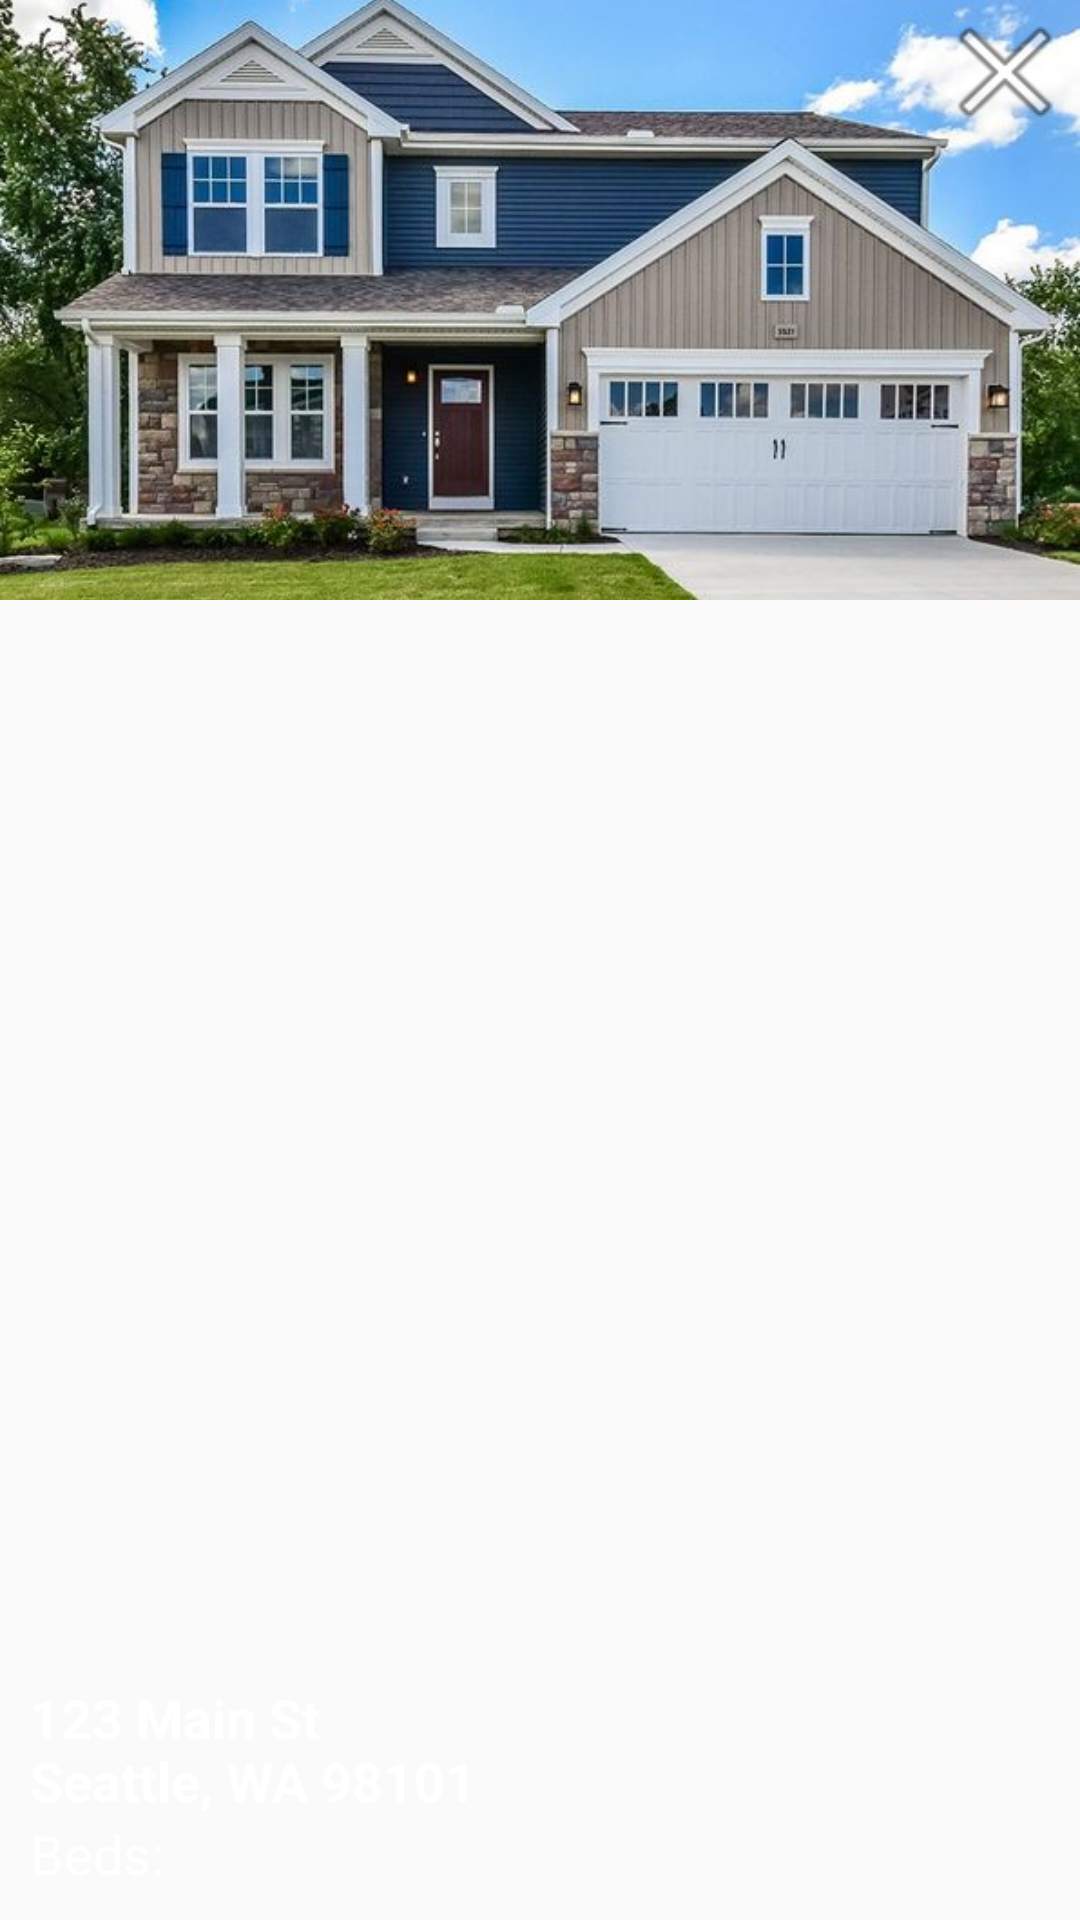

Produce the Android XML layout that renders to this screen, including the resource entries it uses.
<!-- AndroidManifest.xml: application theme AppTheme -->
<!-- res/layout/widget_favorite_house_tile.xml -->
<?xml version="1.0" encoding="utf-8"?>
<RelativeLayout xmlns:android="http://schemas.android.com/apk/res/android"
    android:id="@+id/favorite_house_template"
    android:layout_width="match_parent"
    android:layout_height="200dp"
    >

    <ImageView
        android:id="@+id/favorite_image_view"
        android:layout_width="match_parent"
        android:layout_height="200dp"
        android:background="#FFFFFF"
        android:contentDescription="@string/image_of_house"
        android:scaleType="centerCrop"
        android:src="@drawable/house_for_sale" />

    <Button
        android:id="@+id/dismiss"
        android:layout_width="50dp"
        android:layout_height="wrap_content"
        android:layout_alignParentRight="true"
        android:layout_gravity="end"
        android:background="@android:drawable/ic_menu_close_clear_cancel" />

    <LinearLayout
        android:layout_width="wrap_content"
        android:layout_height="wrap_content"
        android:layout_alignParentBottom="true"
        android:layout_margin="10dp"
        android:orientation="vertical">


        <TextView
            android:id="@+id/favorite_house_street_Address"
            android:layout_width="wrap_content"
            android:layout_height="wrap_content"
            android:text="@string/filler_address"
            android:textColor="#FFFFFF"
            android:textSize="18sp"
            android:textStyle="bold" />
        <LinearLayout
            android:layout_width="match_parent"
            android:layout_height="match_parent">
            <TextView
                android:layout_width="wrap_content"
                android:layout_height="wrap_content"
                android:text="@string/beds"
                android:textColor="@android:color/primary_text_dark"
                android:textSize="18sp" />

            <TextView
                android:id="@+id/favorite_house_beds"
                android:layout_width="wrap_content"
                android:layout_height="wrap_content"
                android:text=""
                android:textColor="@android:color/primary_text_dark"
                android:textSize="18sp" />

        </LinearLayout>



    </LinearLayout>

</RelativeLayout>
<!-- resources referenced by this layout -->
<resources>
  <!-- drawable house_for_sale: jpg bitmap (drawable-v24, 64638 bytes) -->
  <string name="beds">Beds: </string>
  <string name="filler_address">123 Main St \nSeattle, WA 98101</string>
  <string name="image_of_house">Image of House</string>
  <style name="AppTheme" parent="Theme.AppCompat.Light.NoActionBar">
  
  
  
          <item name="colorPrimary">@color/colorPrimary</item>
          <item name="colorPrimaryDark">@color/colorPrimaryDark</item>
          <item name="colorAccent">@color/colorAccent</item>
      </style>
  <color name="colorPrimary">#1da1f2</color>
  <color name="colorPrimaryDark">#0288D1</color>
  <color name="colorAccent">#97dafe</color>
</resources>
